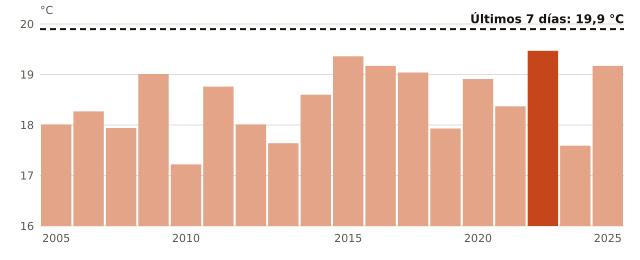

The data file committed next to this chart (first rows):
anio, temperatura_C
2005, 18.01
2007, 18.27
2008, 17.94
2009, 19.01
2010, 17.22
2011, 18.76
2012, 18.01
2013, 17.64
2014, 18.6
2015, 19.36
2016, 19.17
2017, 19.04
2018, 17.93
2020, 18.91
2021, 18.37
2022, 19.47
2023, 17.59
2025, 19.17
ahora, 19.9
